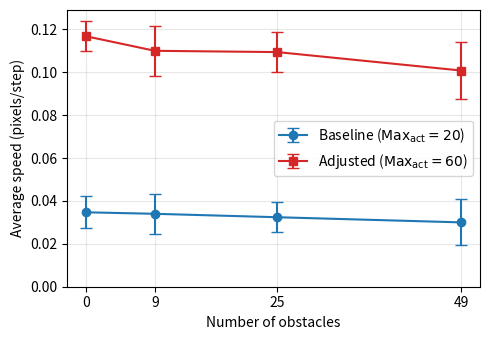

Python code for this plot: (Note: this script raises an exception after producing the figure.)
import matplotlib.pyplot as plt
import numpy as np

obstacles = [0, 9, 25, 49]

# Data from tables in the report
baseline_speed = [0.0347, 0.0340, 0.0324, 0.0300]
baseline_std   = [0.0075, 0.0094, 0.0070, 0.0107]
adjusted_speed = [0.1168, 0.1100, 0.1094, 0.1008]
adjusted_std   = [0.0070, 0.0116, 0.0095, 0.0131]

fig, ax = plt.subplots(figsize=(5, 3.5))

ax.errorbar(obstacles, baseline_speed, yerr=baseline_std, fmt='o-', capsize=4, label=r'Baseline ($\mathrm{Max_{act}}=20$)', color='#1f77b4')
ax.errorbar(obstacles, adjusted_speed, yerr=adjusted_std, fmt='s-', capsize=4, label=r'Adjusted ($\mathrm{Max_{act}}=60$)', color='#d62728')

ax.set_xlabel('Number of obstacles')
ax.set_ylabel('Average speed (pixels/step)')
ax.set_xticks(obstacles)
ax.legend()
ax.set_ylim(bottom=0)
ax.grid(True, alpha=0.3)
fig.tight_layout()

fig.savefig('report_images/speed_vs_obstacles.png', dpi=200)
print("Saved to report_images/speed_vs_obstacles.png")
